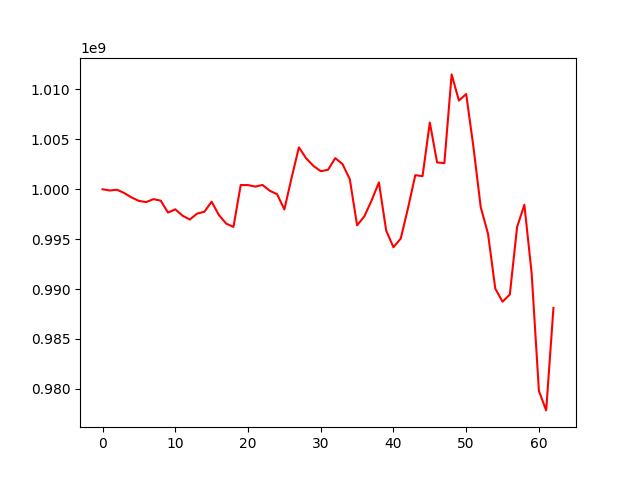

The table this chart was drawn from, first rows:
, 0
0, 1000000000
1, 999877134
2, 999954013
3, 999613175
4, 999174225
5, 998836393
6, 998714393
7, 999012455
8, 998857043
9, 997668607
10, 997989050
11, 997354310
12, 996970973
13, 997562329
14, 997745705
15, 998756549
16, 997417395
17, 996560588
18, 996228101
19, 1000426247
20, 1000418939
21, 1000268830
22, 1000430158
23, 999844935
24, 999507562
25, 997978705
26, 1001166351
27, 1004199209
28, 1003097832
29, 1002338027
30, 1001811846
31, 1001947300
32, 1003121127
33, 1002516383
34, 1001003633
35, 996387934
36, 997284182
37, 998892671
38, 1000686886
39, 995860777
40, 994192815
41, 995063794
42, 998103274
43, 1001408321
44, 1001319502
45, 1006682639
46, 1002691536
47, 1002616422
48, 1011507593
49, 1008887295
50, 1009540296
51, 1004216710
52, 998208151
53, 995549105
54, 990049437
55, 988735709
56, 989458858
57, 996212833
58, 998446105
59, 991603007
... 3 more rows
